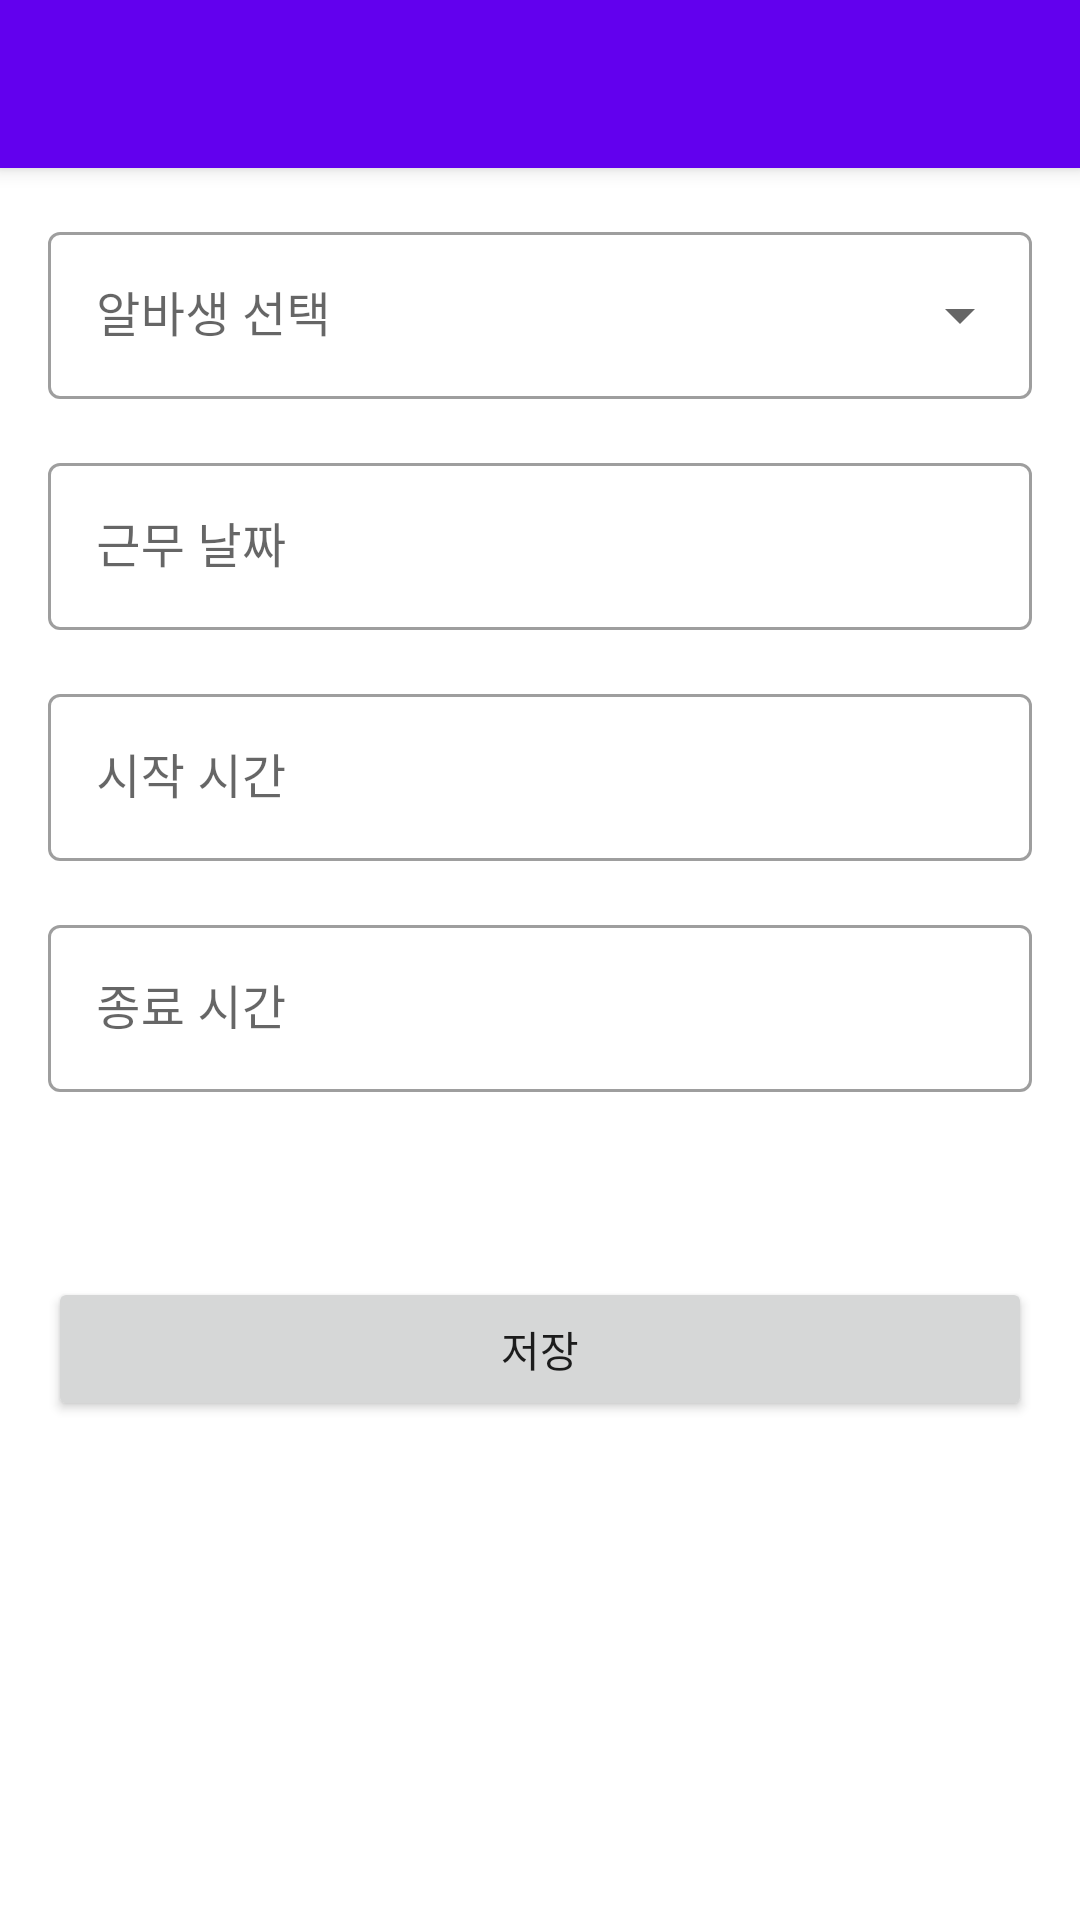

This screen was rendered from an Android layout file. Write that file and the resources it references.
<!-- AndroidManifest.xml: application theme Theme.AlbaPayManager -->
<!-- res/layout/activity_input_shift.xml -->
<?xml version="1.0" encoding="utf-8"?>
<androidx.coordinatorlayout.widget.CoordinatorLayout
    xmlns:android="http://schemas.android.com/apk/res/android"
    xmlns:app="http://schemas.android.com/apk/res-auto"
    android:layout_width="match_parent"
    android:layout_height="match_parent">

    <com.google.android.material.appbar.AppBarLayout
        android:layout_width="match_parent"
        android:layout_height="wrap_content">

        <androidx.appcompat.widget.Toolbar
            android:id="@+id/toolbar"
            android:layout_width="match_parent"
            android:layout_height="?attr/actionBarSize"
            android:background="?attr/colorPrimary"
            android:theme="@style/ThemeOverlay.AppCompat.Dark.ActionBar"
            app:popupTheme="@style/ThemeOverlay.AppCompat.Light"/>

    </com.google.android.material.appbar.AppBarLayout>

    <ScrollView
        android:layout_width="match_parent"
        android:layout_height="match_parent"
        app:layout_behavior="@string/appbar_scrolling_view_behavior">

        <LinearLayout
            android:layout_width="match_parent"
            android:layout_height="wrap_content"
            android:orientation="vertical"
            android:padding="16dp">

            <com.google.android.material.textfield.TextInputLayout
                android:id="@+id/employeeLayout"
                style="@style/Widget.MaterialComponents.TextInputLayout.OutlinedBox.ExposedDropdownMenu"
                android:layout_width="match_parent"
                android:layout_height="wrap_content"
                android:layout_marginBottom="16dp"
                android:hint="알바생 선택">

                <AutoCompleteTextView
                    android:id="@+id/employeeAutoComplete"
                    android:layout_width="match_parent"
                    android:layout_height="wrap_content"
                    android:inputType="none"/>

            </com.google.android.material.textfield.TextInputLayout>

            <com.google.android.material.textfield.TextInputLayout
                android:id="@+id/dateLayout"
                style="@style/Widget.MaterialComponents.TextInputLayout.OutlinedBox"
                android:layout_width="match_parent"
                android:layout_height="wrap_content"
                android:layout_marginBottom="16dp"
                android:hint="근무 날짜">

                <com.google.android.material.textfield.TextInputEditText
                    android:id="@+id/dateEditText"
                    android:layout_width="match_parent"
                    android:layout_height="wrap_content"
                    android:focusable="false"
                    android:inputType="none"/>

            </com.google.android.material.textfield.TextInputLayout>

            <com.google.android.material.textfield.TextInputLayout
                android:id="@+id/startTimeLayout"
                style="@style/Widget.MaterialComponents.TextInputLayout.OutlinedBox"
                android:layout_width="match_parent"
                android:layout_height="wrap_content"
                android:layout_marginBottom="16dp"
                android:hint="시작 시간">

                <com.google.android.material.textfield.TextInputEditText
                    android:id="@+id/startTimeEditText"
                    android:layout_width="match_parent"
                    android:layout_height="wrap_content"
                    android:focusable="false"
                    android:inputType="none"/>

            </com.google.android.material.textfield.TextInputLayout>

            <com.google.android.material.textfield.TextInputLayout
                android:id="@+id/endTimeLayout"
                style="@style/Widget.MaterialComponents.TextInputLayout.OutlinedBox"
                android:layout_width="match_parent"
                android:layout_height="wrap_content"
                android:layout_marginBottom="16dp"
                android:hint="종료 시간">

                <com.google.android.material.textfield.TextInputEditText
                    android:id="@+id/endTimeEditText"
                    android:layout_width="match_parent"
                    android:layout_height="wrap_content"
                    android:focusable="false"
                    android:inputType="none"/>

            </com.google.android.material.textfield.TextInputLayout>

            <TextView
                android:id="@+id/totalHoursTextView"
                android:layout_width="match_parent"
                android:layout_height="wrap_content"
                android:layout_marginBottom="24dp"
                android:gravity="center"
                android:textSize="16sp"
                android:textStyle="bold"/>

            <TextView
                android:id="@+id/errorTextView"
                android:layout_width="match_parent"
                android:layout_height="wrap_content"
                android:textColor="@android:color/holo_red_dark"
                android:gravity="center"
                android:visibility="gone"
                android:layout_marginBottom="16dp"/>

            <Button
                android:id="@+id/saveButton"
                android:layout_width="match_parent"
                android:layout_height="wrap_content"
                android:text="저장"
                android:padding="12dp"/>

        </LinearLayout>

    </ScrollView>

</androidx.coordinatorlayout.widget.CoordinatorLayout>
<!-- resources referenced by this layout -->
<resources>
  <style name="Theme.AlbaPayManager" parent="Theme.MaterialComponents.DayNight.NoActionBar">
          
          <item name="colorPrimary">@color/purple_500</item>
          <item name="colorPrimaryVariant">@color/purple_700</item>
          <item name="colorOnPrimary">@color/white</item>
          
          <item name="colorSecondary">@color/teal_200</item>
          <item name="colorSecondaryVariant">@color/teal_700</item>
          <item name="colorOnSecondary">@color/black</item>
          
          <item name="android:statusBarColor">?attr/colorPrimaryVariant</item>
          
          <item name="windowActionBar">false</item>
          <item name="windowNoTitle">true</item>
      </style>
  <!-- not gathered from this repository: default colours our renderer supplied (Android Studio template values) -->
  <color name="purple_500">#FF6200EE</color>
  <color name="purple_700">#FF3700B3</color>
  <color name="teal_200">#FF03DAC5</color>
  <color name="teal_700">#FF018786</color>
  <color name="black">#FF000000</color>
  <color name="white">#FFFFFFFF</color>
</resources>
